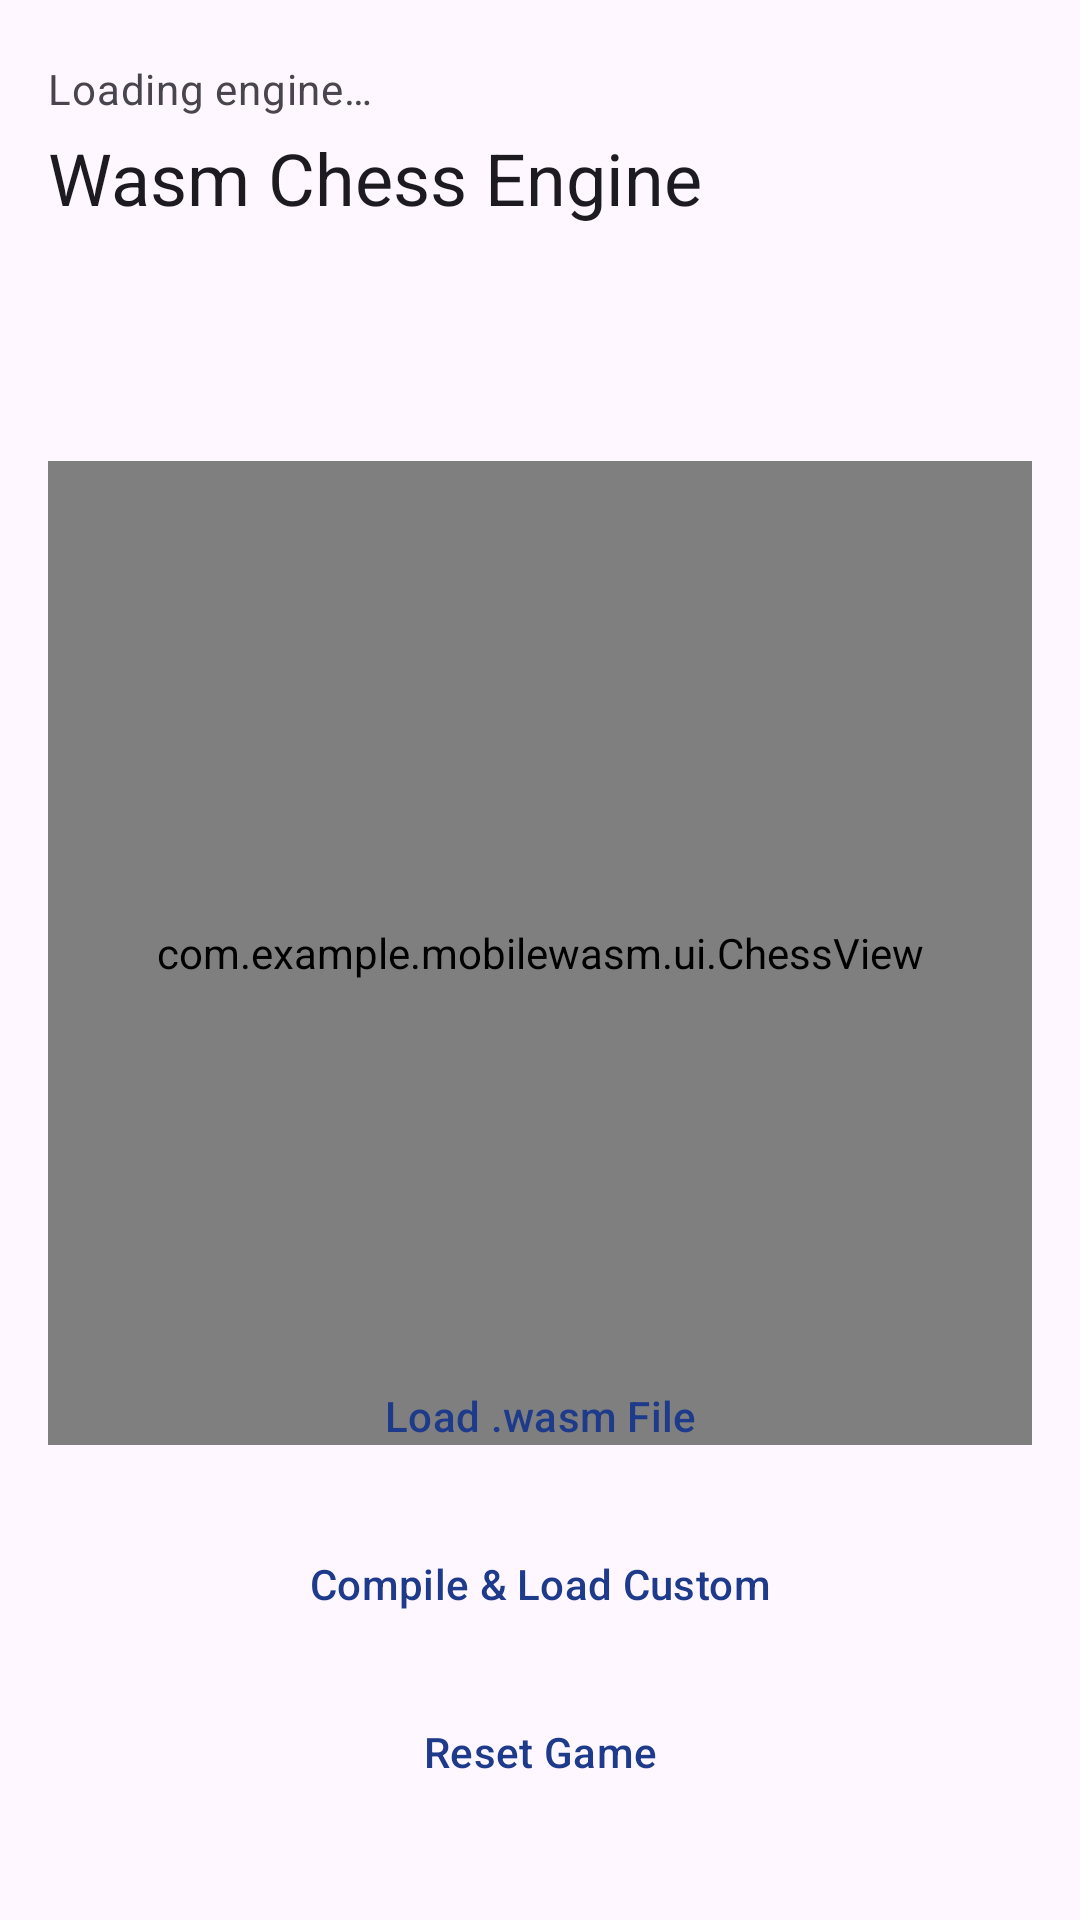

Here is an Android app screen rendered from its layout file. Give the layout XML and the strings, colors and styles it references.
<!-- AndroidManifest.xml: application theme Theme.MobileWasm -->
<!-- res/layout/fragment_chess.xml -->
<?xml version="1.0" encoding="utf-8"?>
<androidx.constraintlayout.widget.ConstraintLayout xmlns:android="http://schemas.android.com/apk/res/android"
    xmlns:app="http://schemas.android.com/apk/res-auto"
    android:layout_width="match_parent"
    android:layout_height="match_parent"
    android:padding="16dp">

    <TextView
        android:id="@+id/tvChessStatus"
        android:layout_width="0dp"
        android:layout_height="wrap_content"
        android:text="Loading engine…"
        android:textAppearance="?attr/textAppearanceBodyMedium"
        android:textColor="?attr/colorOnSurfaceVariant"
        app:layout_constraintTop_toTopOf="parent"
        app:layout_constraintStart_toStartOf="parent"
        app:layout_constraintEnd_toEndOf="parent"
        android:layout_marginTop="4dp" />

    <TextView
        android:id="@+id/tvChessTitle"
        android:layout_width="wrap_content"
        android:layout_height="wrap_content"
        android:text="Wasm Chess Engine"
        android:textAppearance="?attr/textAppearanceHeadlineSmall"
        app:layout_constraintTop_toBottomOf="@id/tvChessStatus"
        app:layout_constraintStart_toStartOf="parent"
        android:layout_marginTop="4dp" />

    <com.example.mobilewasm.ui.ChessView
        android:id="@+id/chessView"
        android:layout_width="0dp"
        android:layout_height="0dp"
        app:layout_constraintDimensionRatio="1:1"
        app:layout_constraintTop_toBottomOf="@id/tvChessTitle"
        app:layout_constraintBottom_toTopOf="@id/btnReset"
        app:layout_constraintStart_toStartOf="parent"
        app:layout_constraintEnd_toEndOf="parent"
        android:layout_marginVertical="24dp" />

    <Button
        android:id="@+id/btnLoadFile"
        android:layout_width="wrap_content"
        android:layout_height="wrap_content"
        android:text="Load .wasm File"
        style="@style/Widget.Material3.Button.TonalButton"
        app:layout_constraintBottom_toTopOf="@id/btnLoadCustom"
        app:layout_constraintStart_toStartOf="parent"
        app:layout_constraintEnd_toEndOf="parent"
        android:layout_marginBottom="8dp" />

    <Button
        android:id="@+id/btnLoadCustom"
        android:layout_width="wrap_content"
        android:layout_height="wrap_content"
        android:text="Compile &amp; Load Custom"
        style="@style/Widget.Material3.Button.TonalButton"
        app:layout_constraintBottom_toTopOf="@id/btnReset"
        app:layout_constraintStart_toStartOf="parent"
        app:layout_constraintEnd_toEndOf="parent"
        android:layout_marginBottom="8dp" />

    <Button
        android:id="@+id/btnReset"
        android:layout_width="wrap_content"
        android:layout_height="wrap_content"
        android:text="Reset Game"
        style="@style/Widget.Material3.Button.TonalButton"
        app:layout_constraintBottom_toBottomOf="parent"
        app:layout_constraintStart_toStartOf="parent"
        app:layout_constraintEnd_toEndOf="parent"
        android:layout_marginBottom="16dp" />

</androidx.constraintlayout.widget.ConstraintLayout>
<!-- resources referenced by this layout -->
<resources>
  <style name="Theme.MobileWasm" parent="Theme.Material3.DayNight.NoActionBar">
          
          <item name="colorPrimary">@color/blue_600</item>
          <item name="colorOnPrimary">@color/white</item>
          <item name="colorContainer">@color/blue_50</item>
          <item name="colorOnContainer">@color/blue_900</item>
          
          <item name="android:statusBarColor">?android:attr/colorBackground</item>
          <item name="android:windowLightStatusBar">true</item>
      </style>
  <color name="blue_600">#2563EB</color>
  <color name="white">#FFFFFFFF</color>
  <color name="blue_50">#EFF6FF</color>
  <color name="blue_900">#1E3A8A</color>
</resources>
